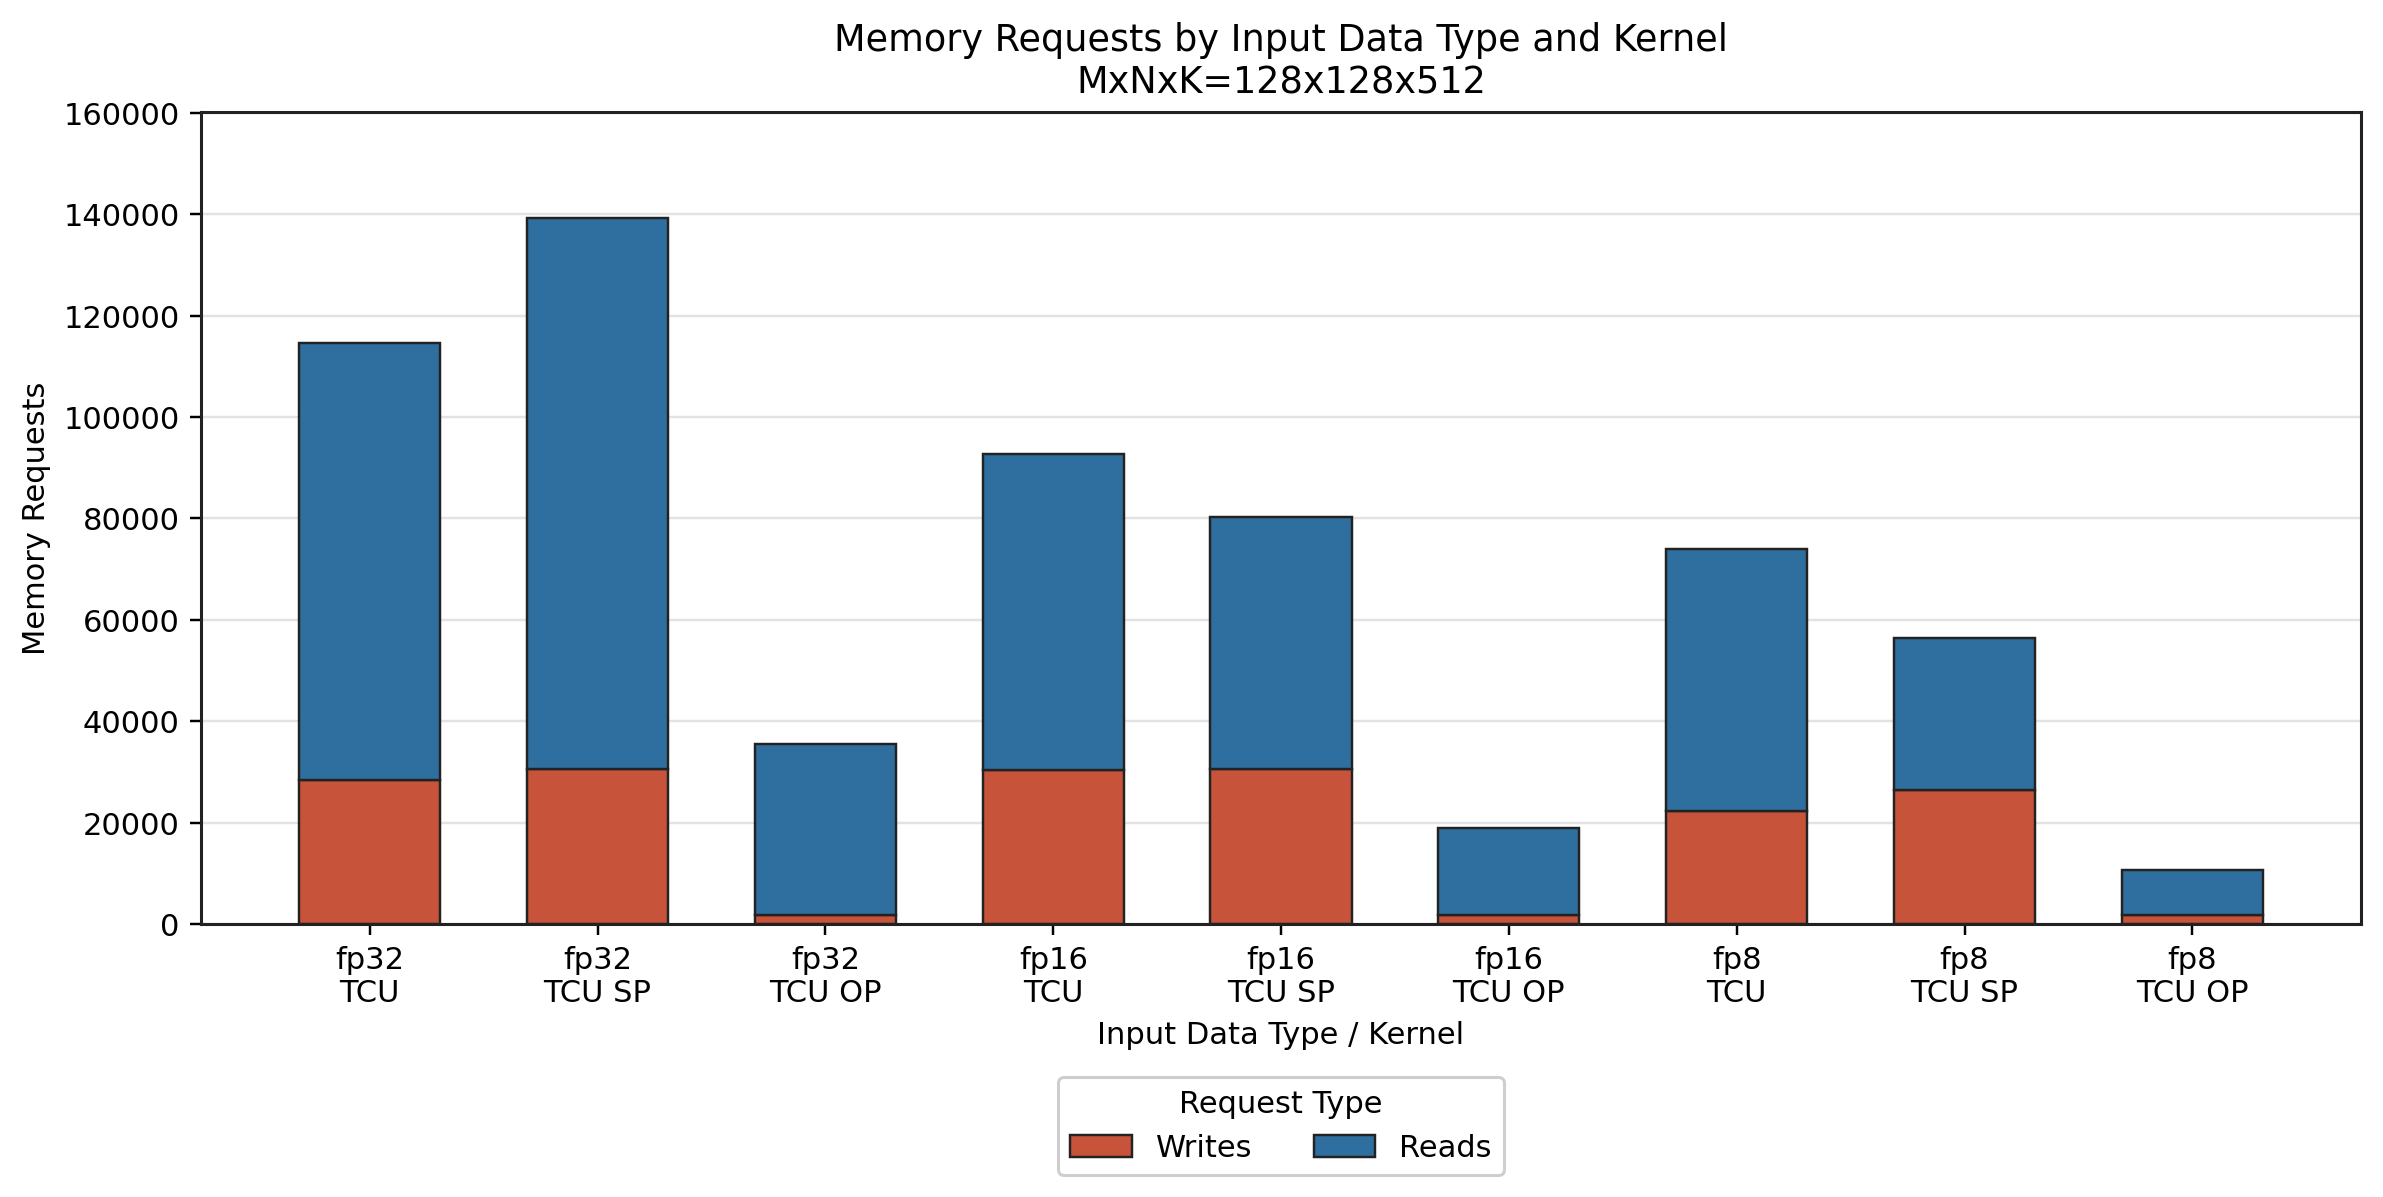

The file beside this chart, header and first rows:
file, run, testbench, status, shape, dtype, memory_reqs, memory_reads, memory_writes
run_b_1.stat, 1, sgemm_tcu, FAIL, 128x128x512, fp32, 114635, 86237, 28398
run_b_2.stat, 2, sgemm_tcu_sp, FAIL, 128x128x512, fp32, 139355, 108864, 30491
run_b_9.stat, 9, sgemm_tcu_op, PASS, 128x128x512, fp32, 35523, 33810, 1713
run_b_5.stat, 5, sgemm_tcu, FAIL, 128x128x512, fp16, 92734, 62321, 30413
run_b_6.stat, 6, sgemm_tcu_sp, FAIL, 128x128x512, fp16, 80177, 49689, 30488
run_b_8.stat, 8, sgemm_tcu_op, PASS, 128x128x512, fp16, 18942, 17226, 1716
run_b_3.stat, 3, sgemm_tcu, PASS, 128x128x512, fp8, 73955, 51690, 22265
run_b_4.stat, 4, sgemm_tcu_sp, FAIL, 128x128x512, fp8, 56395, 30013, 26382
run_b_7.stat, 7, sgemm_tcu_op, PASS, 128x128x512, fp8, 10646, 8931, 1715
